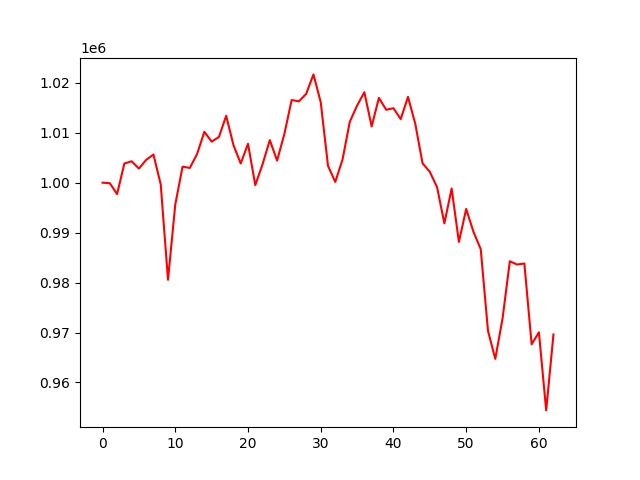

Values plotted in this chart, from the file beside it:
account_value, date, daily_return
1000000, 2021-07-06, 
999894, 2021-07-07, -0.0001064
997711, 2021-07-08, -0.002183
1003838, 2021-07-09, 0.006141
1004281, 2021-07-12, 0.0004411
1002817, 2021-07-13, -0.001457
1004566, 2021-07-14, 0.001744
1005637, 2021-07-15, 0.001066
999660, 2021-07-16, -0.005944
980550, 2021-07-19, -0.01912
995626, 2021-07-20, 0.01537
1003201, 2021-07-21, 0.007609
1002953, 2021-07-22, -0.000247
1005741, 2021-07-23, 0.00278
1010187, 2021-07-26, 0.004421
1008218, 2021-07-27, -0.00195
1009141, 2021-07-28, 0.0009157
1013395, 2021-07-29, 0.004216
1007525, 2021-07-30, -0.005792
1003839, 2021-08-02, -0.003659
1007784, 2021-08-03, 0.00393
999510, 2021-08-04, -0.008211
1003676, 2021-08-05, 0.004168
1008520, 2021-08-06, 0.004827
1004415, 2021-08-09, -0.004071
1009744, 2021-08-10, 0.005307
1016543, 2021-08-11, 0.006733
1016288, 2021-08-12, -0.0002502
1017777, 2021-08-13, 0.001465
1021678, 2021-08-16, 0.003833
1016121, 2021-08-17, -0.005439
1003363, 2021-08-18, -0.01256
1000152, 2021-08-19, -0.0032
1004653, 2021-08-20, 0.0045
1012202, 2021-08-23, 0.007514
1015437, 2021-08-24, 0.003197
1018105, 2021-08-25, 0.002627
1011260, 2021-08-26, -0.006723
1016975, 2021-08-27, 0.005651
1014601, 2021-08-30, -0.002334
1014907, 2021-08-31, 0.0003015
1012730, 2021-09-01, -0.002145
1017177, 2021-09-02, 0.004391
1011789, 2021-09-03, -0.005297
1003879, 2021-09-07, -0.007817
1002176, 2021-09-08, -0.001697
999079, 2021-09-09, -0.003091
991847, 2021-09-10, -0.007238
998829, 2021-09-13, 0.00704
988135, 2021-09-14, -0.01071
994745, 2021-09-15, 0.006689
990163, 2021-09-16, -0.004606
986694, 2021-09-17, -0.003503
970317, 2021-09-20, -0.0166
964718, 2021-09-21, -0.00577
972801, 2021-09-22, 0.008378
984268, 2021-09-23, 0.01179
983612, 2021-09-24, -0.0006671
983813, 2021-09-27, 0.0002046
967646, 2021-09-28, -0.01643
... 3 more rows
